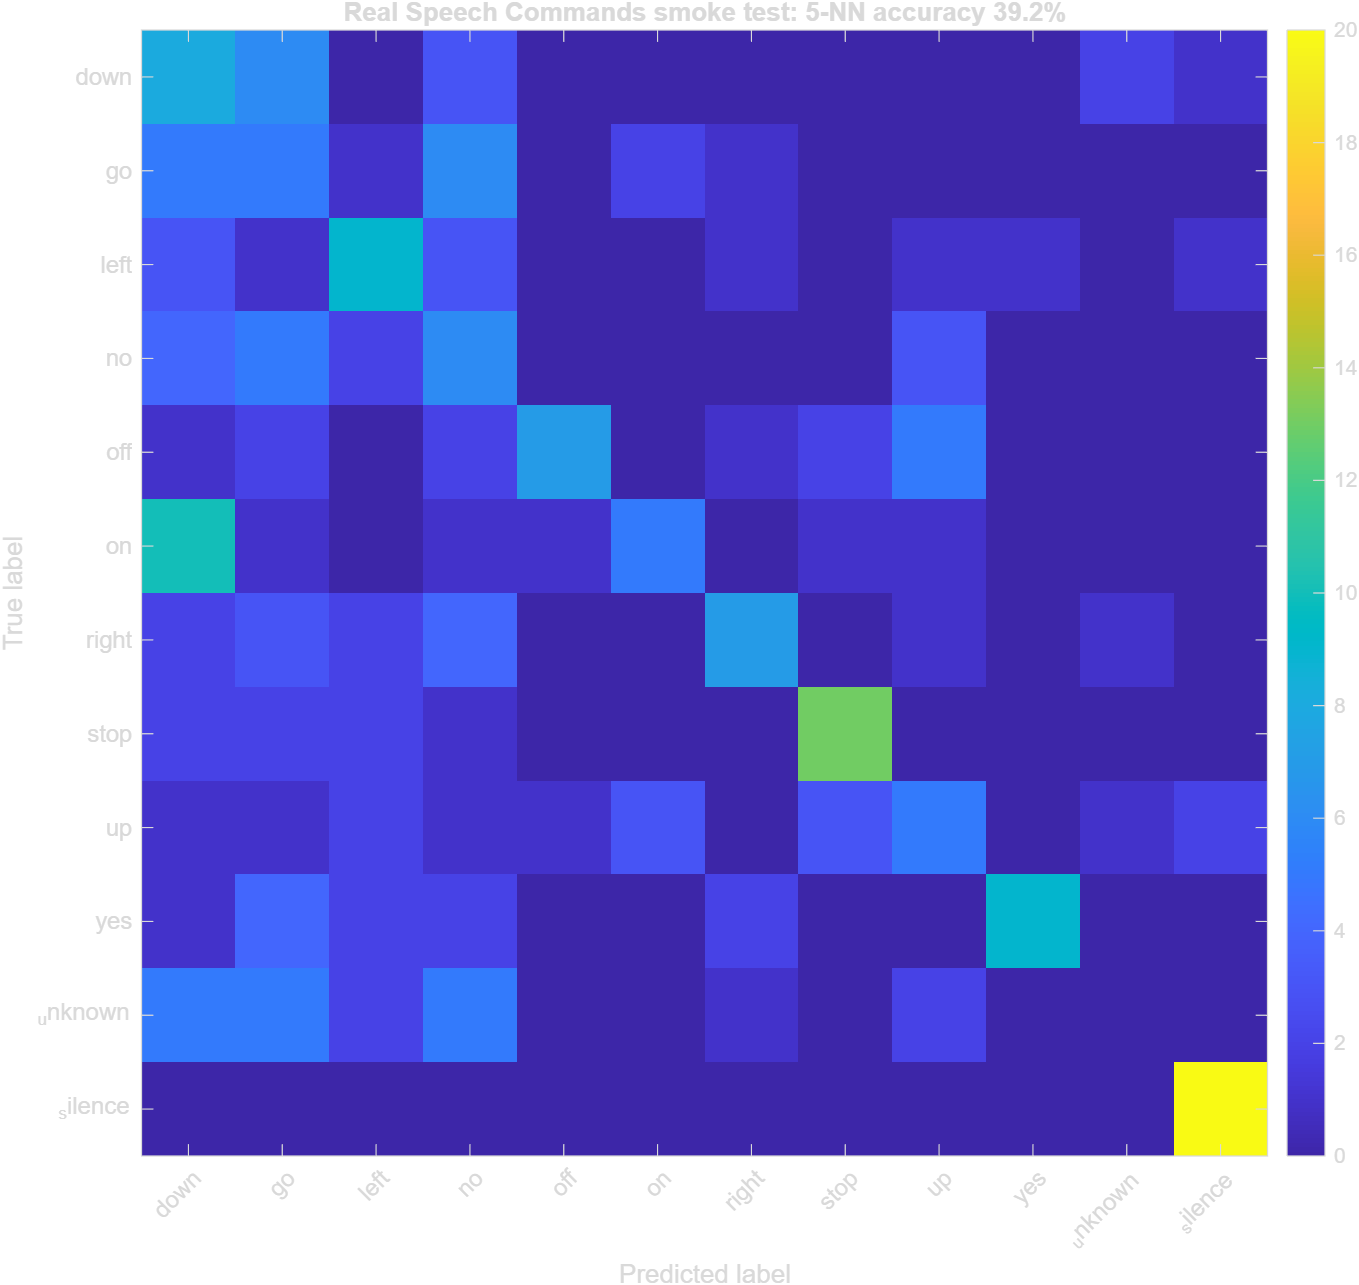

The file beside this chart, header and first rows:
8, 6, 0, 3, 0, 0, 0, 0, 0, 0, 2, 1
5, 5, 1, 6, 0, 2, 1, 0, 0, 0, 0, 0
3, 1, 9, 3, 0, 0, 1, 0, 1, 1, 0, 1
4, 5, 2, 6, 0, 0, 0, 0, 3, 0, 0, 0
1, 2, 0, 2, 7, 0, 1, 2, 5, 0, 0, 0
10, 1, 0, 1, 1, 5, 0, 1, 1, 0, 0, 0
2, 3, 2, 4, 0, 0, 7, 0, 1, 0, 1, 0
2, 2, 2, 1, 0, 0, 0, 13, 0, 0, 0, 0
1, 1, 2, 1, 1, 3, 0, 3, 5, 0, 1, 2
1, 4, 2, 2, 0, 0, 2, 0, 0, 9, 0, 0
5, 5, 2, 5, 0, 0, 1, 0, 2, 0, 0, 0
0, 0, 0, 0, 0, 0, 0, 0, 0, 0, 0, 20
